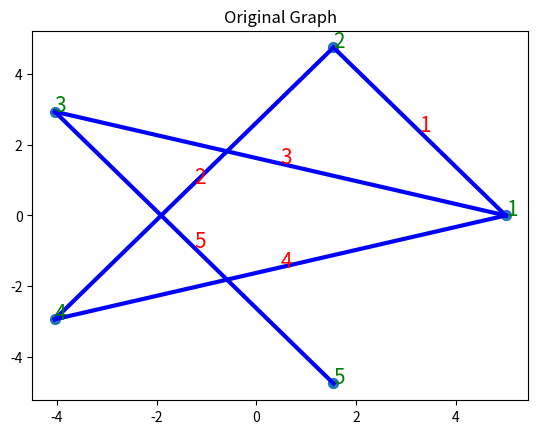
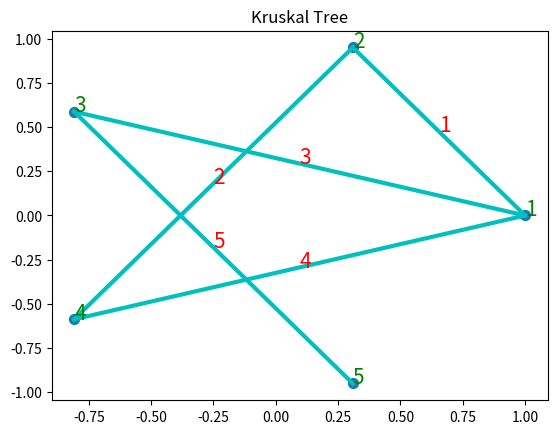
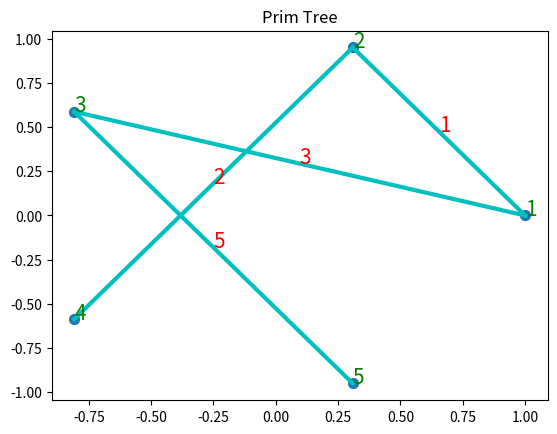

These figures' Python source, in order: (Note: this script raises an exception after producing the figures.)
import numpy as np
import matplotlib.pyplot as plt
import math
import time
from operator import itemgetter
def MST2(a):
    graphplot2(a)
    ktime, kcost = kruskal2(a)
    ptime, pcost = prim2(a)
    stime, scost = sollin2(a)
    print('Kruskal Time:', ktime, '\nKruskal Cost:', kcost,
          '\nPrim Time:', ptime, '\nPrim Cost:', pcost,
          '\nSollin Time:', stime, '\nSollin Cost:', scost)
    plt.show()
def graphplot2(a):
    size = len(a)
    x = []
    y = []
    theta = 2 * math.pi / size
    plt.figure(1)
    plt.title('Original Graph')
    for i in range(size):
        x.append(size * math.cos(i * theta))
        y.append(size * math.sin(i * theta))
        plt.text(x[i], y[i], i + 1, fontsize=15, color='green')
    for i in range(size):
        for j in range(i, size):
            if a[i][j] != 0:
                plt.plot([x[i], x[j]], [y[i], y[j]], 'b-', linewidth=3)
                plt.text((x[i] + x[j]) / 2, (y[i] + y[j]) / 2, a[i][j], fontsize=15, color='red')
    plt.scatter(x, y, s=50)
def kruskal2(a):
    t = time.time()
    arclist = []
    parclist = []
    stree = []
    forest = [[i] for i in range(len(a))]
    for i in range(len(a)):
        for j in range(i, len(a)):
            arclist.append([i, j, a[i][j]])
    arclist = sorted(arclist, key=itemgetter(-1))
    for k in arclist:
        if k[2] != 0:
            parclist.append(k)
    for l in parclist:
        stree.append(l)
        counter = sum(1 for m in forest if l[0] in m and l[1] in m)
        if counter == 0:
            t1 = next((n for n in range(len(forest)) if l[0] in forest[n]), None)
            t2 = next((n for n in range(len(forest)) if l[1] in forest[n]), None)
            forest[t1] = list(set(forest[t1] + forest[t2]))
            forest.pop(t2)
    x = []
    y = []
    cost = 0
    theta = 2 * math.pi / len(a)
    plt.figure(2)
    plt.title('Kruskal Tree')
    for i in range(len(a)):
        x.append(math.cos(i * theta))
        y.append(math.sin(i * theta))
        plt.text(x[i], y[i], i + 1, fontsize=15, color='green')
    for k in stree:
        plt.plot([x[k[0]], x[k[1]]], [y[k[0]], y[k[1]]], 'c-', linewidth=3)
        plt.text((x[k[0]] + x[k[1]]) / 2, (y[k[0]] + y[k[1]]) / 2, k[2], fontsize=15, color='red')
        cost += k[2]
    plt.scatter(x, y, s=50)
    s = time.time() - t
    return s, cost
def prim2(a):
    ptime = time.time()
    arclist = []
    parclist = []
    innode = [0]
    stree = []
    for i in range(len(a)):
        for j in range(i, len(a)):
            arclist.append([i, j, a[i][j]])
    for k in arclist:
        if k[2] != 0:
            parclist.append(k)
    for _ in range(len(a) - 1):
        templist = [n for n in parclist if (n[0] in innode and n[1] not in innode)
                     or (n[1] in innode and n[0] not in innode)]
        templist = sorted(templist, key=itemgetter(-1))
        stree.append(templist[0])
        innode.extend(templist[0][:-1])
        innode = list(set(innode))
    x = []
    y = []
    pcost = 0
    theta = 2 * math.pi / len(a)
    plt.figure(3)
    plt.title('Prim Tree')
    for i in range(len(a)):
        x.append(math.cos(i * theta))
        y.append(math.sin(i * theta))
        plt.text(x[i], y[i], i + 1, fontsize=15, color='green')
    for k in stree:
        plt.plot([x[k[0]], x[k[1]]], [y[k[0]], y[k[1]]], 'c-', linewidth=3)
        plt.text((x[k[0]] + x[k[1]]) / 2, (y[k[0]] + y[k[1]]) / 2, k[2], fontsize=15, color='red')
        pcost += k[2]
    plt.scatter(x, y, s=50)
    ptime = time.time() - ptime
    return ptime, pcost
def sollin2(a, var):
    stime = time.time()
    arclist = []
    parclist = []
    innode = [0]
    stree = []
    forest = [[i] for i in range(len(a))]
    for i in range(len(a)):
        for j in range(i, len(a)):
            arclist.append([i, j, a[i][j]])
    for k in arclist:
        if k[2] != 0:
            parclist.append(k)
    while len(stree) < len(a) - 1:
        tforest = forest[:]
        for l in range(len(tforest)):
            templist = [n for n in parclist if (n[0] in tforest[l] and n[1] not in tforest[l])
                        or (n[1] in tforest[l] and n[0] not in tforest[l])]
            templist = sorted(templist, key=itemgetter(-1))
            if templist[0] not in stree:
                stree.append(templist[0])
                t1 = next((m for m in range(len(forest)) if templist[0][0] in forest[m]), None)
                t2 = next((m for m in range(len(forest)) if templist[0][1] in forest[m]), None)
                forest[t1] = list(set(forest[t1] + forest[t2]))
                forest.pop(t2)
    x = []
    y = []
    scost = 0
    theta = 2 * math.pi / len(a)
    plt.figure(4)
    plt.title('Sollin Tree')
    for i in range(len(a)):
        x.append(math.cos(i * theta))
        y.append(math.sin(i * theta))
        plt.text(x[i], y[i], i + 1, fontsize=15, color='green')
    for k in stree:
        plt.plot([x[k[0]], x[k[1]]], [y[k[0]], y[k[1]]], 'c-', linewidth=3)
        plt.text((x[k[0]] + x[k[1]]) / 2, (y[k[0]] + y[k[1]]) / 2, k[2], fontsize=15, color='red')
        scost += k[2]
    plt.scatter(x, y, s=50)
    stime = time.time() - stime
    return stime, scost
def adjconvert2(n, a):
    matrix = [[0] * n for _ in range(n)]
    for k in a:
        matrix[k[0]][k[1]] = k[2]
        matrix[k[1]][k[0]] = k[2]
    if not any(matrix[0]):
        matrix.pop(0)
        for i in range(len(matrix)):
            matrix[i].pop(0)
    return matrix
a = [[0, 1, 3, 4, 0], [1, 0, 0, 2, 0], [3, 0, 0, 0, 5], [4, 2, 0, 0, 0], [0, 0, 5, 0, 0]]
MST2(a)
